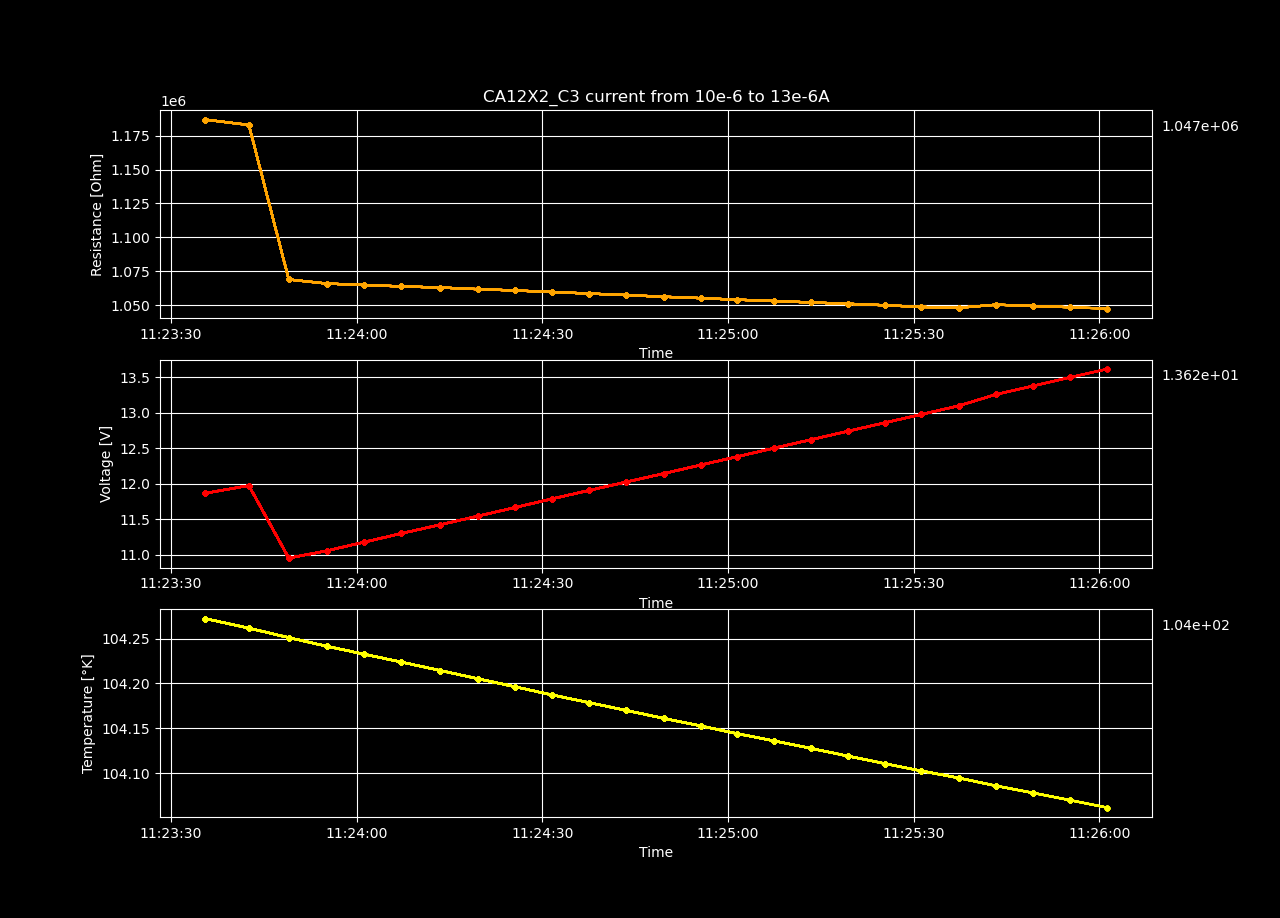

Data behind this chart, as committed beside it:
Temperature [K], Voltage [V], Resistance [𝛀], Current Source [A], Electric Field [V/cm], Restivity [𝛀 cm], Current Density [A/cm2]
104.3, 11.87, 1186821, 1e-05, 252.1, 1644862, 0.0001533
104.3, 11.98, 1182872, 1.0125e-05, 254.4, 1639388, 0.0001552
104.3, 10.96, 1068876, 1.025e-05, 232.7, 1481397, 0.0001571
104.2, 11.06, 1065864, 1.0375000000000001e-05, 234.9, 1477222, 0.000159
104.2, 11.18, 1064786, 1.0500000000000001e-05, 237.5, 1475728, 0.0001609
104.2, 11.3, 1063780, 1.0625e-05, 240.1, 1474334, 0.0001628
104.2, 11.43, 1062930, 1.075e-05, 242.7, 1473156, 0.0001648
104.2, 11.55, 1061752, 1.0875e-05, 245.3, 1471523, 0.0001667
104.2, 11.67, 1060758, 1.1e-05, 247.8, 1470146, 0.0001686
104.2, 11.79, 1059644, 1.1125e-05, 250.4, 1468602, 0.0001705
104.2, 11.91, 1058504, 1.125e-05, 252.9, 1467022, 0.0001724
104.2, 12.03, 1057350, 1.1375e-05, 255.5, 1465423, 0.0001743
104.2, 12.15, 1056139, 1.15e-05, 258, 1463744, 0.0001762
104.2, 12.27, 1055127, 1.1625e-05, 260.5, 1462342, 0.0001782
104.1, 12.38, 1053947, 1.175e-05, 263, 1460706, 0.0001801
104.1, 12.5, 1053037, 1.1875e-05, 265.6, 1459445, 0.000182
104.1, 12.62, 1051910, 1.2e-05, 268.1, 1457883, 0.0001839
104.1, 12.74, 1050949, 1.2125e-05, 270.7, 1456551, 0.0001858
104.1, 12.86, 1049866, 1.225e-05, 273.2, 1455050, 0.0001877
104.1, 12.98, 1048654, 1.2375e-05, 275.6, 1453371, 0.0001897
104.1, 13.1, 1047994, 1.2499999999999999e-05, 278.2, 1452456, 0.0001916
104.1, 13.26, 1050280, 1.2624999999999999e-05, 281.6, 1455623, 0.0001935
104.1, 13.38, 1049365, 1.275e-05, 284.2, 1454356, 0.0001954
104.1, 13.5, 1048402, 1.2875e-05, 286.7, 1453020, 0.0001973
104.1, 13.62, 1047392, 1.3e-05, 289.2, 1451622, 0.0001992
